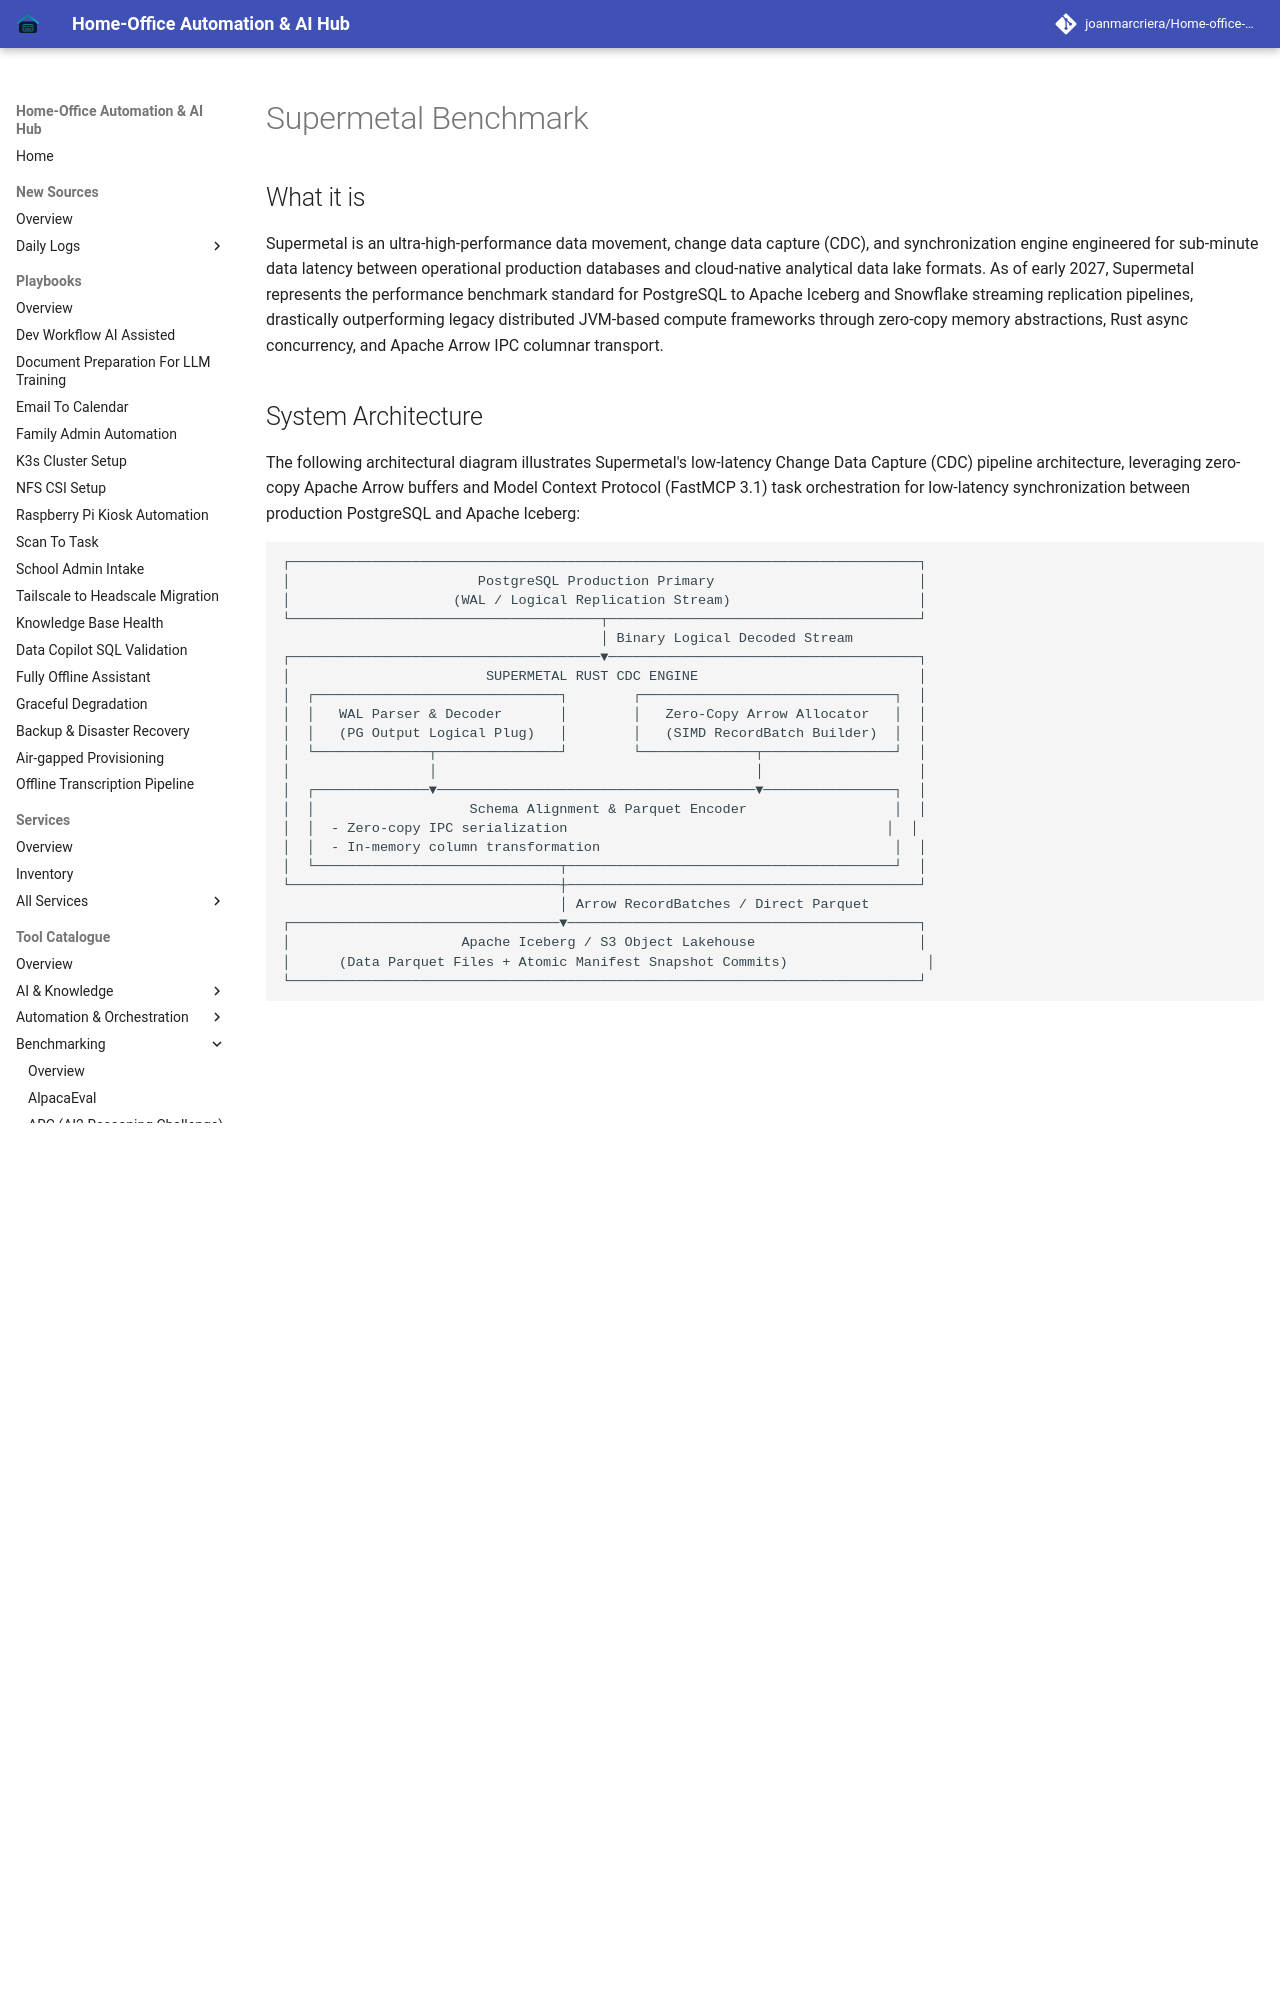

repository: joanmarcriera/Home-office-automations · page: tools/benchmarking/supermetal/index.html · generator: mkdocs

# Supermetal Benchmark

## What it is
Supermetal is an ultra-high-performance data movement, change data capture (CDC), and synchronization engine engineered for sub-minute data latency between operational production databases and cloud-native analytical data lake formats. As of early 2027, Supermetal represents the performance benchmark standard for PostgreSQL to Apache Iceberg and Snowflake streaming replication pipelines, drastically outperforming legacy distributed JVM-based compute frameworks through zero-copy memory abstractions, Rust async concurrency, and Apache Arrow IPC columnar transport.

## System Architecture

The following architectural diagram illustrates Supermetal's low-latency Change Data Capture (CDC) pipeline architecture, leveraging zero-copy Apache Arrow buffers and Model Context Protocol (FastMCP 3.1) task orchestration for low-latency synchronization between production PostgreSQL and Apache Iceberg:

```
┌─────────────────────────────────────────────────────────────────────────────┐
│                       PostgreSQL Production Primary                         │
│                    (WAL / Logical Replication Stream)                       │
└──────────────────────────────────────┬──────────────────────────────────────┘
                                       │ Binary Logical Decoded Stream
┌──────────────────────────────────────▼──────────────────────────────────────┐
│                        SUPERMETAL RUST CDC ENGINE                           │
│  ┌──────────────────────────────┐        ┌───────────────────────────────┐  │
│  │   WAL Parser & Decoder       │        │   Zero-Copy Arrow Allocator   │  │
│  │   (PG Output Logical Plug)   │        │   (SIMD RecordBatch Builder)  │  │
│  └──────────────┬───────────────┘        └──────────────┬────────────────┘  │
│                 │                                       │                   │
│  ┌──────────────▼───────────────────────────────────────▼────────────────┐  │
│  │                   Schema Alignment & Parquet Encoder                  │  │
│  │  - Zero-copy IPC serialization                                       │  │
│  │  - In-memory column transformation                                    │  │
│  └──────────────────────────────┬────────────────────────────────────────┘  │
└─────────────────────────────────┼───────────────────────────────────────────┘
                                  │ Arrow RecordBatches / Direct Parquet
┌─────────────────────────────────▼───────────────────────────────────────────┐
│                     Apache Iceberg / S3 Object Lakehouse                    │
│      (Data Parquet Files + Atomic Manifest Snapshot Commits)                 │
└─────────────────────────────────────────────────────────────────────────────┘
```

```mermaid
sequenceDiagram
    autonumber
    participant PG as PostgreSQL (Logical Replication)
    participant SM as Supermetal Engine (Rust Core)
    participant Arrow as Apache Arrow Zero-Copy Buffer
    participant Iceberg as Apache Iceberg / S3 Object Store
    participant FastMCP as FastMCP 3.1 Task Orchestrator

    FastMCP->>SM: Trigger synchronization task / snapshot request
    PG->>SM: Stream WAL CDC events via logical replication
    SM->>Arrow: Deserialize binary stream to Arrow RecordBatches
    Arrow->>Arrow: In-memory schema alignment & Arrow-to-Parquet translation
    SM->>Iceberg: Write Parquet data files & commit table snapshot
    Iceberg-->>FastMCP: Return commit metadata & byte payload size
    FastMCP-->>SM: Confirm job metrics & throughput latency
```
